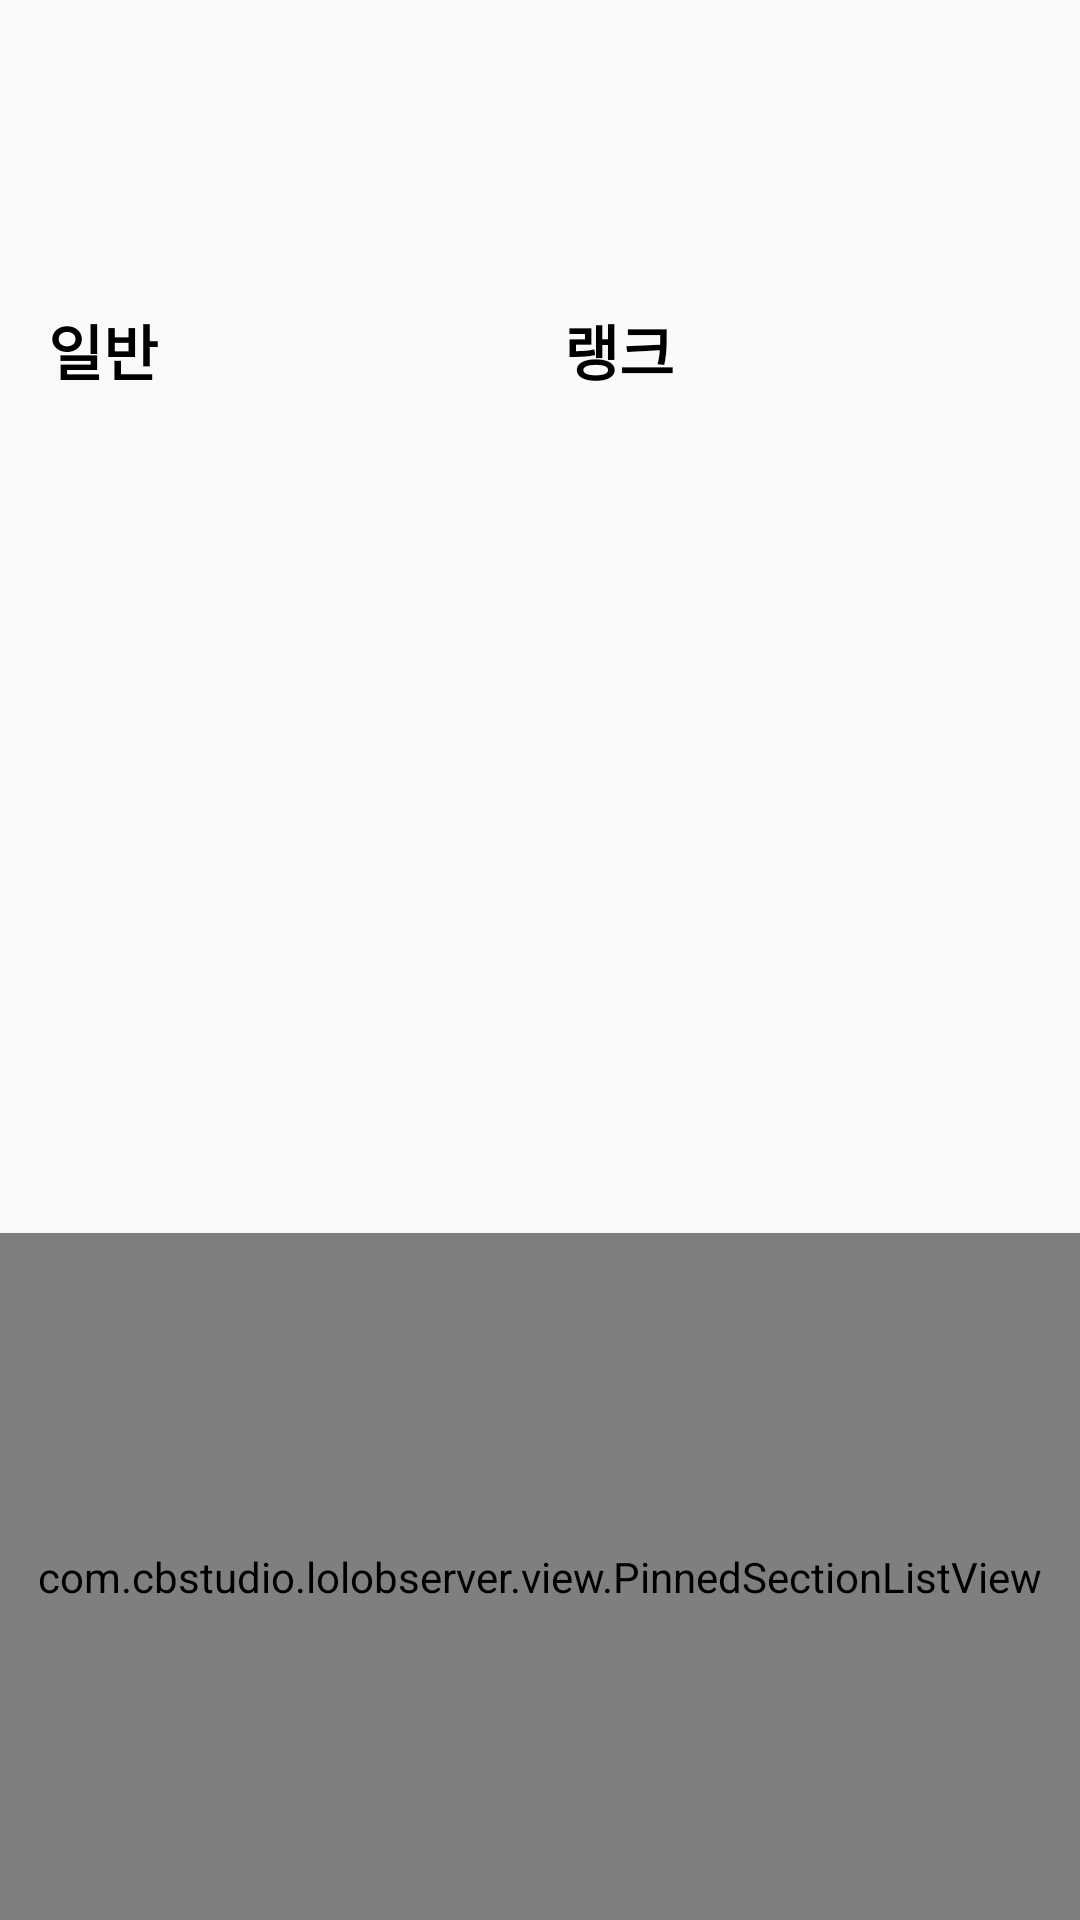

Reconstruct the res/layout file that produces this screen, plus the resources it refers to.
<!-- AndroidManifest.xml: application theme AppTheme -->
<!-- res/layout/fragment_main.xml -->
<?xml version="1.0" encoding="utf-8"?>
<RelativeLayout xmlns:android="http://schemas.android.com/apk/res/android"
    android:id="@+id/root"
    android:layout_width="match_parent"
    android:layout_height="match_parent">

    <include
        android:id="@+id/root_status"
        layout="@layout/row_status" />

    <com.cbstudio.lolobserver.view.PinnedSectionListView
        android:id="@+id/lv_main"
        android:layout_width="match_parent"
        android:layout_height="match_parent"
        android:layout_below="@id/root_status" />

</RelativeLayout>
<!-- res/layout/row_status.xml (included above) -->
<?xml version="1.0" encoding="utf-8"?>
<LinearLayout xmlns:android="http://schemas.android.com/apk/res/android"
    android:layout_width="match_parent"
    android:layout_height="wrap_content"
    android:orientation="vertical"
    android:padding="@dimen/pad_default">

    <LinearLayout
        android:layout_width="wrap_content"
        android:layout_height="wrap_content"
        android:layout_gravity="center"
        android:orientation="horizontal">

        <ImageView
            android:id="@+id/iv_icon"
            android:layout_width="@dimen/icon_size"
            android:layout_height="@dimen/icon_size"
            android:scaleType="fitCenter" />

        <LinearLayout
            android:layout_width="wrap_content"
            android:layout_height="wrap_content"
            android:orientation="vertical">

            <TextView
                android:id="@+id/tv_name"
                style="@style/TextLarge" />
            <TextView
                android:id="@+id/tv_level"
                style="@style/TextLarge" />

        </LinearLayout>
    </LinearLayout>

    <LinearLayout
        android:layout_width="match_parent"
        android:layout_height="wrap_content"
        android:layout_weight="1"
        android:orientation="horizontal">

        <LinearLayout
            android:layout_width="0dp"
            android:layout_height="wrap_content"
            android:layout_weight="1"
            android:orientation="vertical">

            <TextView
                style="@style/TextLarge"
                android:text="@string/label_unrank"/>

            <TextView
                android:id="@+id/tv_unrank_win"
                style="@style/TextNormal" />

            <TextView
                android:id="@+id/tv_unrank_championkill"
                style="@style/TextNormal" />

            <TextView
                android:id="@+id/tv_unrank_neutralkill"
                style="@style/TextNormal" />

            <TextView
                android:id="@+id/tv_unrank_minionkill"
                style="@style/TextNormal" />

            <TextView
                android:id="@+id/tv_unrank_assists"
                style="@style/TextNormal" />

            <TextView
                android:id="@+id/tv_unrank_turretskill"
                style="@style/TextNormal" />

        </LinearLayout>

        <LinearLayout
            android:layout_width="0dp"
            android:layout_height="wrap_content"
            android:layout_weight="1"
            android:orientation="vertical">

            <TextView
                style="@style/TextLarge"
                android:text="@string/label_rank"/>

            <TextView
                android:id="@+id/tv_rank_win"
                style="@style/TextNormal" />

            <TextView
                android:id="@+id/tv_rank_lose"
                style="@style/TextNormal" />

            <TextView
                android:id="@+id/tv_rank_championkill"
                style="@style/TextNormal" />

            <TextView
                android:id="@+id/tv_rank_neutralkill"
                style="@style/TextNormal" />

            <TextView
                android:id="@+id/tv_rank_minionkill"
                style="@style/TextNormal" />

            <TextView
                android:id="@+id/tv_rank_assists"
                style="@style/TextNormal" />

            <TextView
                android:id="@+id/tv_rank_turretskill"
                style="@style/TextNormal" />

        </LinearLayout>
    </LinearLayout>

</LinearLayout>
<!-- resources referenced by this layout -->
<resources>
  <dimen name="icon_size">60dp</dimen>
  <dimen name="pad_default">8dp</dimen>
  <string name="label_rank">랭크</string>
  <string name="label_unrank">일반</string>
  <style name="TextLarge" parent="TextNormal">
          <item name="android:textSize">@dimen/font_large</item>
          <item name="android:textStyle">bold</item>
      </style>
  <style name="TextNormal">
          <item name="android:textSize">@dimen/font_size</item>
          <item name="android:textColor">@android:color/black</item>
          <item name="android:padding">@dimen/pad_default</item>
          <item name="android:layout_width">wrap_content</item>
          <item name="android:layout_height">wrap_content</item>
      </style>
  <style name="AppTheme" parent="Theme.AppCompat.Light">
          
          <item name="colorPrimary">@color/colorPrimary</item>
          <item name="colorPrimaryDark">@color/colorPrimaryDark</item>
          <item name="colorAccent">@color/colorAccent</item>
      </style>
  <dimen name="font_large">20sp</dimen>
  <dimen name="font_size">16sp</dimen>
  <!-- not gathered from this repository: default colours our renderer supplied (Android Studio template values) -->
  <color name="colorPrimary">#FF6200EE</color>
  <color name="colorPrimaryDark">#FF3700B3</color>
  <color name="colorAccent">#FF03DAC5</color>
</resources>
